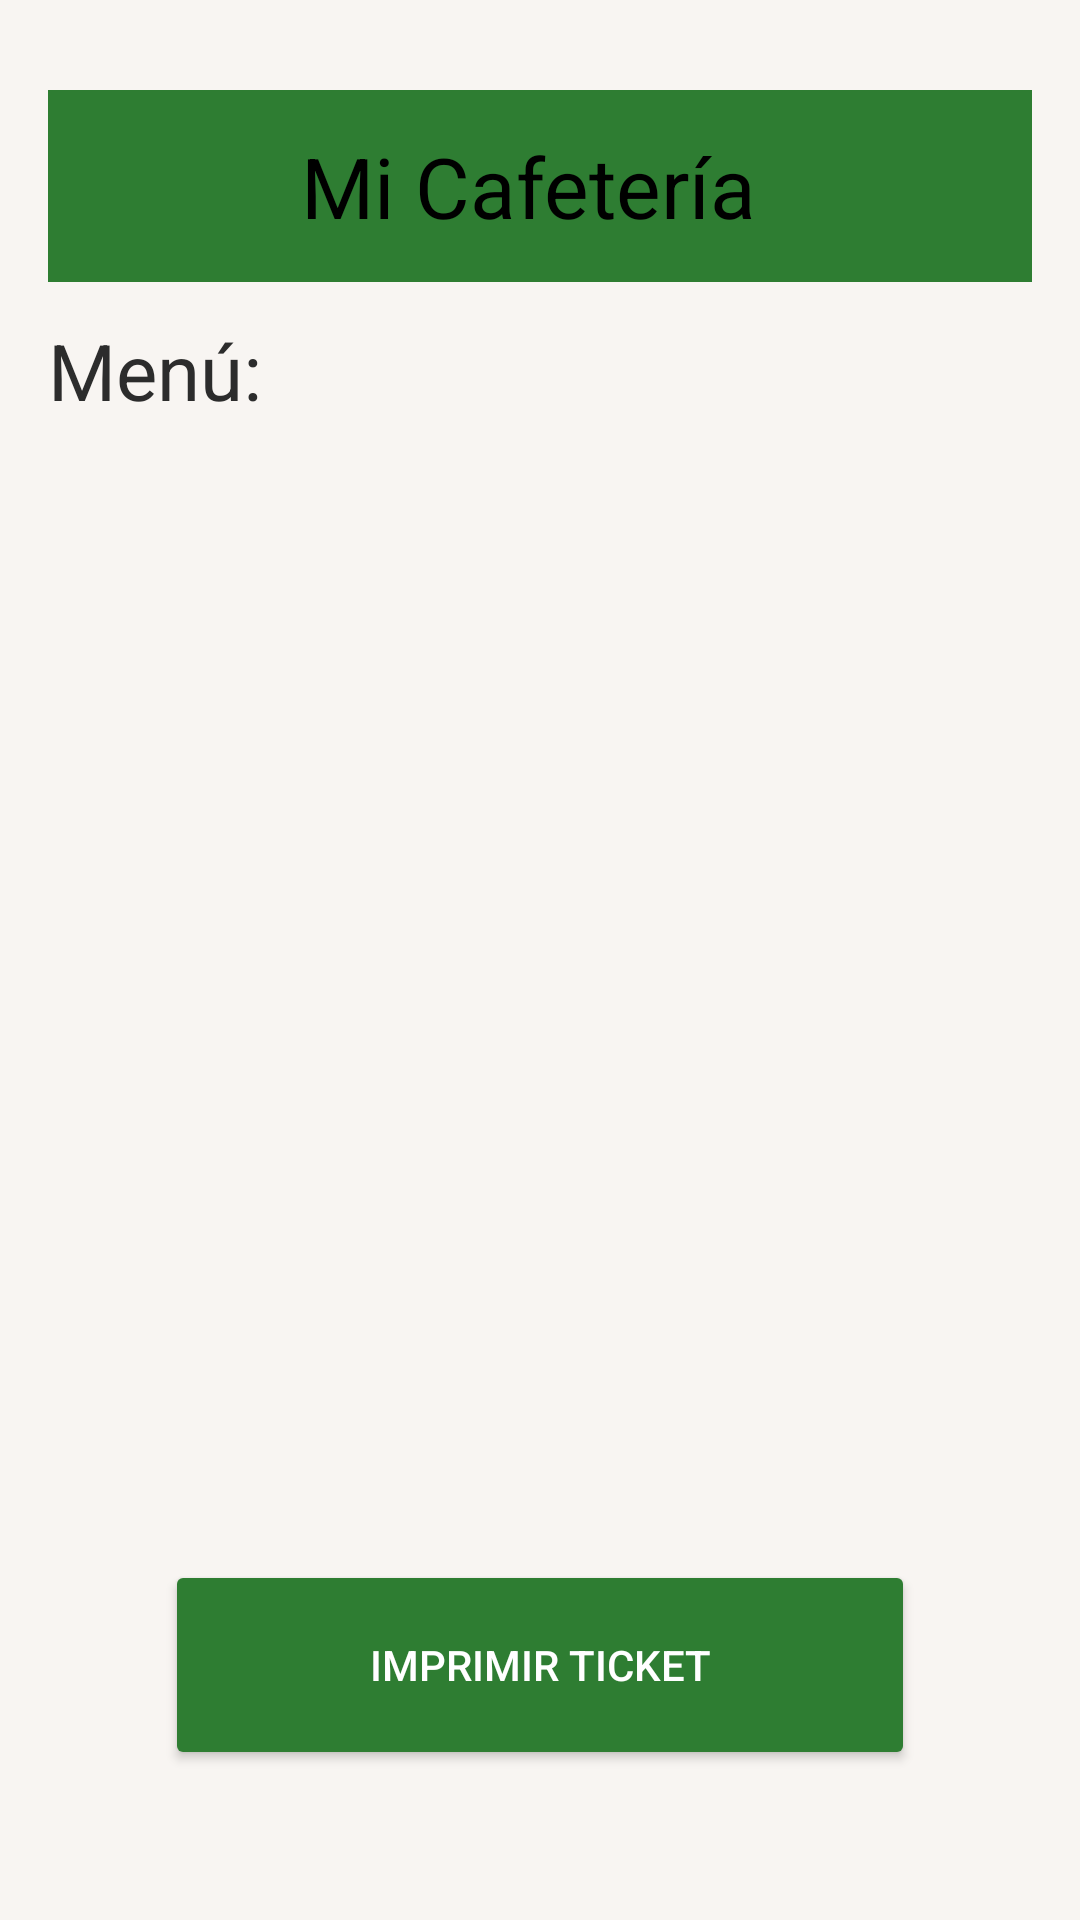

Layout XML and referenced resources for this Android screen:
<!-- AndroidManifest.xml: application theme Theme.CafeteriaConalep -->
<!-- res/layout/activity_main.xml -->
<?xml version="1.0" encoding="utf-8"?>
<androidx.drawerlayout.widget.DrawerLayout xmlns:android="http://schemas.android.com/apk/res/android"
    xmlns:app="http://schemas.android.com/apk/res-auto"
    android:id="@+id/drawerLayout"
    android:layout_width="match_parent"
    android:layout_height="match_parent">

    <LinearLayout xmlns:tools="http://schemas.android.com/tools"
        android:id="@+id/main"
        android:layout_width="match_parent"
        android:layout_height="match_parent"
        android:background="@color/background_app"
        android:gravity="center"
        android:orientation="vertical"
        android:paddingLeft="16dp"
        android:paddingTop="30dp"
        android:paddingRight="16dp"
        tools:context=".MainActivity">

        <androidx.appcompat.widget.Toolbar
            android:id="@+id/toolbar"
            android:layout_width="match_parent"
            android:layout_height="?attr/actionBarSize"
            android:background="@color/buttons">

            <TextView
                android:layout_width="match_parent"
                android:layout_height="match_parent"
                android:layout_gravity="center"
                android:layout_marginEnd="24dp"
                android:gravity="center"
                android:text="Mi Cafetería"
                android:textColor="@color/black"
                android:textSize="28sp" />

        </androidx.appcompat.widget.Toolbar>

        <TextView
            android:layout_width="match_parent"
            android:layout_height="wrap_content"
            android:layout_marginTop="12dp"
            android:text="@string/txt_lista_menu"
            android:textColor="@color/fonts"
            android:textSize="26sp" />

        <androidx.recyclerview.widget.RecyclerView
            android:id="@+id/rvListaPlatillos"
            android:layout_width="match_parent"
            android:layout_height="0dp"
            android:layout_marginTop="12dp"
            android:layout_weight="1" />

        <Button
            android:id="@+id/btnImprimir"
            android:layout_width="250dp"
            android:layout_height="70dp"
            android:layout_marginTop="15dp"
            android:layout_marginBottom="50dp"
            android:backgroundTint="@color/buttons"
            android:text="@string/txt_imprimir_ticket"
            android:textColor="#ffffff" />

    </LinearLayout>

    <com.google.android.material.navigation.NavigationView
        android:id="@+id/navigationView"
        android:layout_width="wrap_content"
        android:layout_height="match_parent"
        android:layout_gravity="start"
        app:menu="@menu/activity_navigation_menu" />

</androidx.drawerlayout.widget.DrawerLayout>
<!-- resources referenced by this layout -->
<resources>
  <color name="background_app">#F8F5F2</color>
  <color name="black">#FF000000</color>
  <color name="buttons">#2E7D32</color>
  <color name="fonts">#2C2C2C</color>
  <string name="txt_imprimir_ticket">Imprimir ticket</string>
  <string name="txt_lista_menu">Menú:</string>
  <style name="Theme.CafeteriaConalep" parent="Base.Theme.CafeteriaConalep" />
  <style name="Base.Theme.CafeteriaConalep" parent="Theme.Material3.DayNight.NoActionBar">
          
          
      </style>
</resources>
